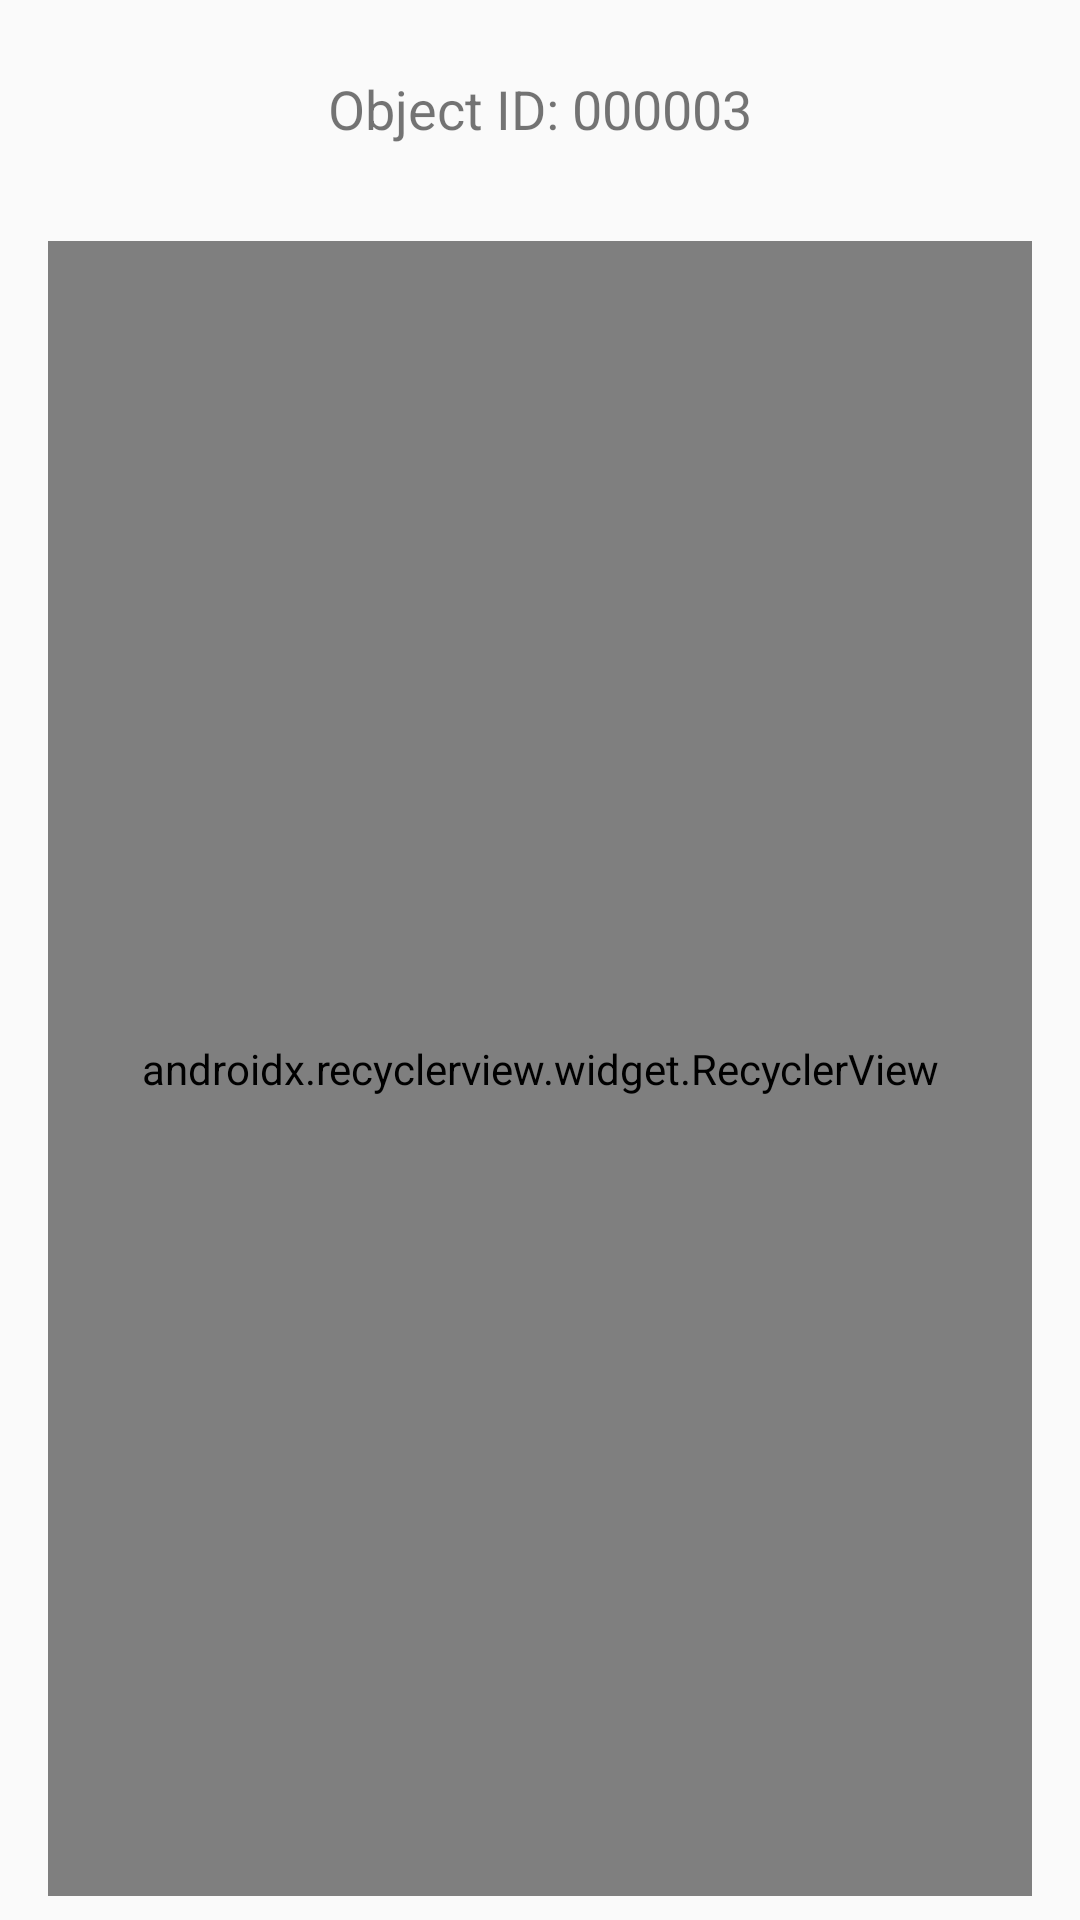

Reconstruct the res/layout file that produces this screen, plus the resources it refers to.
<!-- AndroidManifest.xml: application theme AppTheme -->
<!-- res/layout/activity_about_data_object.xml -->
<?xml version="1.0" encoding="utf-8"?>
<android.support.constraint.ConstraintLayout
        xmlns:android="http://schemas.android.com/apk/res/android"
        xmlns:tools="http://schemas.android.com/tools"
        xmlns:app="http://schemas.android.com/apk/res-auto"
        android:layout_width="match_parent"
        android:layout_height="match_parent"
    tools:context=".activities.SearchResultActivity">

    <ProgressBar
            android:id="@+id/progressBar"
            style="?android:attr/progressBarStyleHorizontal"
            android:layout_width="213dp"
            android:layout_height="26dp"
            android:layout_marginStart="8dp"
            android:layout_marginTop="220dp"
            android:layout_marginEnd="8dp"
            android:indeterminate="true"
            android:visibility="gone"
            app:layout_constraintEnd_toEndOf="parent"
            app:layout_constraintHorizontal_bias="0.503"
            app:layout_constraintStart_toStartOf="parent"
            app:layout_constraintTop_toTopOf="parent"/>

    <TextView
            android:id="@+id/tvObjectID"
            android:layout_width="wrap_content"
            android:layout_height="wrap_content"
            android:layout_marginStart="8dp"
            android:layout_marginTop="24dp"
            android:layout_marginEnd="8dp"
            android:text="Object ID: 000003"
            android:textSize="18sp"
            app:layout_constraintEnd_toEndOf="parent"
            app:layout_constraintStart_toStartOf="parent"
            app:layout_constraintTop_toTopOf="parent"/>

    <android.support.v7.widget.RecyclerView
            android:id="@+id/recyclerResult"
            android:layout_width="match_parent"
            android:layout_height="0dp"
            android:layout_marginStart="16dp"
            android:layout_marginTop="32dp"
            android:layout_marginEnd="16dp"
            android:layout_marginBottom="8dp"
            app:layoutManager="android.support.v7.widget.LinearLayoutManager"
            app:layout_constraintBottom_toBottomOf="parent"
            app:layout_constraintEnd_toEndOf="parent"
            app:layout_constraintStart_toStartOf="parent"
            app:layout_constraintTop_toBottomOf="@+id/tvObjectID"/>

    <Button
        android:id="@+id/btnRetry"
        android:layout_width="wrap_content"
        android:layout_height="wrap_content"
        android:layout_marginStart="8dp"
        android:layout_marginTop="20dp"
        android:layout_marginEnd="8dp"
        android:text="RETRY"
        android:visibility="gone"
        app:layout_constraintEnd_toEndOf="parent"
        app:layout_constraintStart_toStartOf="parent"
        app:layout_constraintTop_toBottomOf="@+id/tvObjectID" />

</android.support.constraint.ConstraintLayout>
<!-- resources referenced by this layout -->
<resources>
  <style name="AppTheme" parent="Theme.AppCompat.Light.DarkActionBar">
          
          <item name="colorPrimary">@color/colorPrimary</item>
          <item name="colorPrimaryDark">@color/colorPrimaryDark</item>
          <item name="colorAccent">@color/colorPrimaryDark</item>
      </style>
  <color name="colorPrimary">#a00018</color>
  <color name="colorPrimaryDark">#87000b</color>
</resources>
